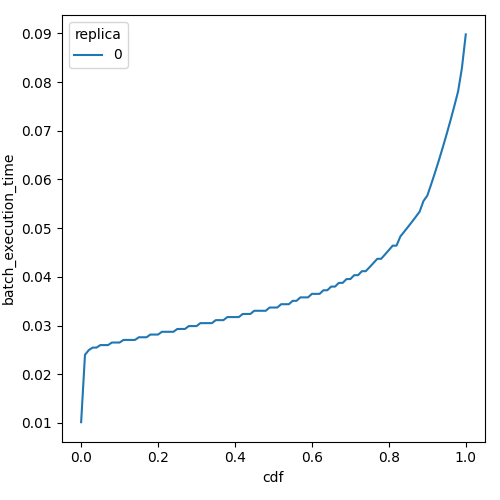

The table this chart was drawn from, first rows:
cdf, batch_execution_time, replica
0.0, 0.01015, 0
0.01, 0.02399, 0
0.02, 0.02497, 0
0.03, 0.02547, 0
0.04, 0.02547, 0
0.05, 0.02599, 0
0.06, 0.02599, 0
0.07, 0.02599, 0
0.08, 0.02651, 0
0.09, 0.02651, 0
0.1, 0.02651, 0
0.11, 0.02705, 0
0.12, 0.02705, 0
0.13, 0.02705, 0
0.14, 0.02705, 0
0.15, 0.02759, 0
0.16, 0.02759, 0
0.17, 0.02759, 0
0.18, 0.02815, 0
0.19, 0.02815, 0
0.2, 0.02815, 0
0.21, 0.02872, 0
0.22, 0.02872, 0
0.23, 0.02872, 0
0.24, 0.02872, 0
0.25, 0.0293, 0
0.26, 0.0293, 0
0.27, 0.0293, 0
0.28, 0.02989, 0
0.29, 0.02989, 0
0.3, 0.02989, 0
0.31, 0.0305, 0
0.32, 0.0305, 0
0.33, 0.0305, 0
0.34, 0.0305, 0
0.35, 0.03111, 0
0.36, 0.03111, 0
0.37, 0.03111, 0
0.38, 0.03174, 0
0.39, 0.03174, 0
0.4, 0.03174, 0
0.41, 0.03174, 0
0.42, 0.03238, 0
0.43, 0.03238, 0
0.44, 0.03238, 0
0.45, 0.03304, 0
0.46, 0.03304, 0
0.47, 0.03304, 0
0.48, 0.03304, 0
0.49, 0.0337, 0
0.5, 0.0337, 0
0.51, 0.0337, 0
0.52, 0.03438, 0
0.53, 0.03438, 0
0.54, 0.03438, 0
0.55, 0.03508, 0
0.56, 0.03508, 0
0.57, 0.03579, 0
0.58, 0.03579, 0
0.59, 0.03579, 0
... 41 more rows
